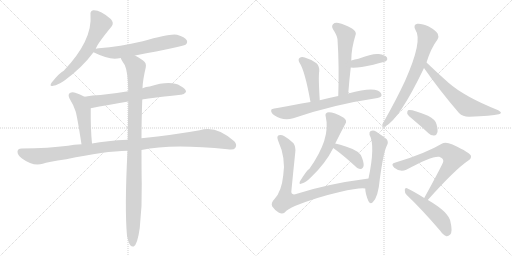
t = 0.00 s
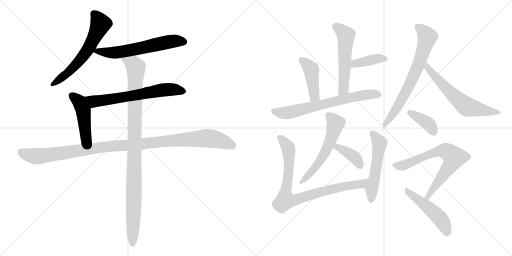
t = 2.87 s
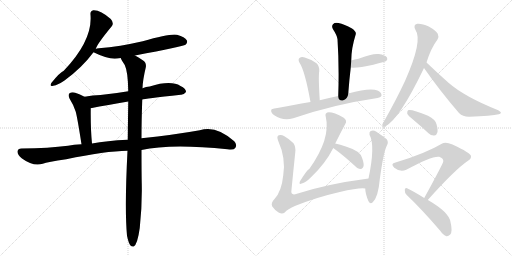
t = 5.74 s
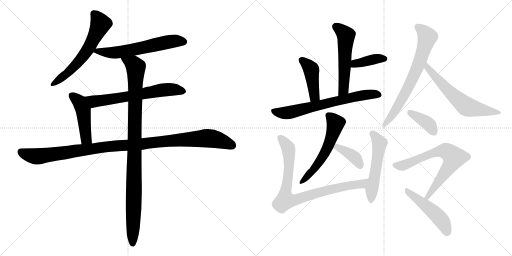
t = 8.61 s
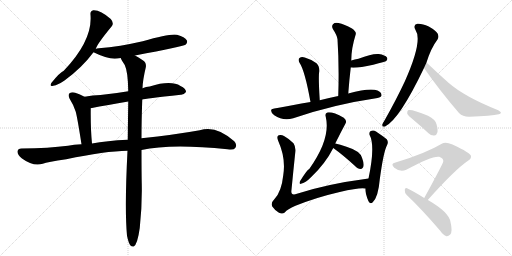
t = 11.49 s
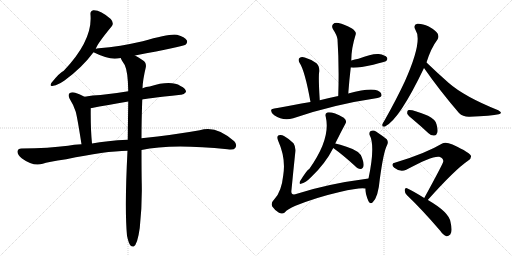
t = 14.36 s

The animated SVG that drew these frames (rendered in a browser with its animation timeline set to each time). Animation: 19 CSS @keyframes rules; one cycle of 14.36 s.

<svg version="1.1" viewBox="0 0 2048 1024" xmlns="http://www.w3.org/2000/svg">
  <g stroke="lightgray" stroke-dasharray="1,1" stroke-width="1" transform="scale(4, 4)">
    <line x1="0" y1="0" x2="256" y2="256"></line>
    <line x1="256" y1="0" x2="0" y2="256"></line>
    <line x1="128" y1="0" x2="128" y2="256"></line>
    <line x1="0" y1="128" x2="256" y2="128"></line>
    <line x1="256" y1="0" x2="512" y2="256"></line>
    <line x1="512" y1="0" x2="256" y2="256"></line>
    <line x1="384" y1="0" x2="384" y2="256"></line>
    <line x1="256" y1="128" x2="512" y2="128"></line>
  </g>
<g transform="scale(1, -1) translate(0, -850)">
   <style type="text/css">
    @keyframes keyframes0 {
      from {
       stroke: black;
       stroke-dashoffset: 612;
       stroke-width: 128;
       }
       67% {
       animation-timing-function: step-end;
       stroke: black;
       stroke-dashoffset: 0;
       stroke-width: 128;
       }
       to {
       stroke: black;
       stroke-width: 1024;
       }
       }
       #make-me-a-hanzi-animation-0 {
         animation: keyframes0 0.748047s both;
         animation-delay: 0.000000s;
         animation-timing-function: linear;
       }
    @keyframes keyframes1 {
      from {
       stroke: black;
       stroke-dashoffset: 611;
       stroke-width: 128;
       }
       67% {
       animation-timing-function: step-end;
       stroke: black;
       stroke-dashoffset: 0;
       stroke-width: 128;
       }
       to {
       stroke: black;
       stroke-width: 1024;
       }
       }
       #make-me-a-hanzi-animation-1 {
         animation: keyframes1 0.747233s both;
         animation-delay: 0.748047s;
         animation-timing-function: linear;
       }
    @keyframes keyframes2 {
      from {
       stroke: black;
       stroke-dashoffset: 652;
       stroke-width: 128;
       }
       68% {
       animation-timing-function: step-end;
       stroke: black;
       stroke-dashoffset: 0;
       stroke-width: 128;
       }
       to {
       stroke: black;
       stroke-width: 1024;
       }
       }
       #make-me-a-hanzi-animation-2 {
         animation: keyframes2 0.780599s both;
         animation-delay: 1.495280s;
         animation-timing-function: linear;
       }
    @keyframes keyframes3 {
      from {
       stroke: black;
       stroke-dashoffset: 467;
       stroke-width: 128;
       }
       60% {
       animation-timing-function: step-end;
       stroke: black;
       stroke-dashoffset: 0;
       stroke-width: 128;
       }
       to {
       stroke: black;
       stroke-width: 1024;
       }
       }
       #make-me-a-hanzi-animation-3 {
         animation: keyframes3 0.630046s both;
         animation-delay: 2.275879s;
         animation-timing-function: linear;
       }
    @keyframes keyframes4 {
      from {
       stroke: black;
       stroke-dashoffset: 1114;
       stroke-width: 128;
       }
       78% {
       animation-timing-function: step-end;
       stroke: black;
       stroke-dashoffset: 0;
       stroke-width: 128;
       }
       to {
       stroke: black;
       stroke-width: 1024;
       }
       }
       #make-me-a-hanzi-animation-4 {
         animation: keyframes4 1.156576s both;
         animation-delay: 2.905924s;
         animation-timing-function: linear;
       }
    @keyframes keyframes5 {
      from {
       stroke: black;
       stroke-dashoffset: 1029;
       stroke-width: 128;
       }
       77% {
       animation-timing-function: step-end;
       stroke: black;
       stroke-dashoffset: 0;
       stroke-width: 128;
       }
       to {
       stroke: black;
       stroke-width: 1024;
       }
       }
       #make-me-a-hanzi-animation-5 {
         animation: keyframes5 1.087402s both;
         animation-delay: 4.062500s;
         animation-timing-function: linear;
       }
    @keyframes keyframes6 {
      from {
       stroke: black;
       stroke-dashoffset: 547;
       stroke-width: 128;
       }
       64% {
       animation-timing-function: step-end;
       stroke: black;
       stroke-dashoffset: 0;
       stroke-width: 128;
       }
       to {
       stroke: black;
       stroke-width: 1024;
       }
       }
       #make-me-a-hanzi-animation-6 {
         animation: keyframes6 0.695150s both;
         animation-delay: 5.149902s;
         animation-timing-function: linear;
       }
    @keyframes keyframes7 {
      from {
       stroke: black;
       stroke-dashoffset: 391;
       stroke-width: 128;
       }
       56% {
       animation-timing-function: step-end;
       stroke: black;
       stroke-dashoffset: 0;
       stroke-width: 128;
       }
       to {
       stroke: black;
       stroke-width: 1024;
       }
       }
       #make-me-a-hanzi-animation-7 {
         animation: keyframes7 0.568197s both;
         animation-delay: 5.845052s;
         animation-timing-function: linear;
       }
    @keyframes keyframes8 {
      from {
       stroke: black;
       stroke-dashoffset: 432;
       stroke-width: 128;
       }
       58% {
       animation-timing-function: step-end;
       stroke: black;
       stroke-dashoffset: 0;
       stroke-width: 128;
       }
       to {
       stroke: black;
       stroke-width: 1024;
       }
       }
       #make-me-a-hanzi-animation-8 {
         animation: keyframes8 0.601562s both;
         animation-delay: 6.413249s;
         animation-timing-function: linear;
       }
    @keyframes keyframes9 {
      from {
       stroke: black;
       stroke-dashoffset: 693;
       stroke-width: 128;
       }
       69% {
       animation-timing-function: step-end;
       stroke: black;
       stroke-dashoffset: 0;
       stroke-width: 128;
       }
       to {
       stroke: black;
       stroke-width: 1024;
       }
       }
       #make-me-a-hanzi-animation-9 {
         animation: keyframes9 0.813965s both;
         animation-delay: 7.014811s;
         animation-timing-function: linear;
       }
    @keyframes keyframes10 {
      from {
       stroke: black;
       stroke-dashoffset: 570;
       stroke-width: 128;
       }
       65% {
       animation-timing-function: step-end;
       stroke: black;
       stroke-dashoffset: 0;
       stroke-width: 128;
       }
       to {
       stroke: black;
       stroke-width: 1024;
       }
       }
       #make-me-a-hanzi-animation-10 {
         animation: keyframes10 0.713867s both;
         animation-delay: 7.828776s;
         animation-timing-function: linear;
       }
    @keyframes keyframes11 {
      from {
       stroke: black;
       stroke-dashoffset: 383;
       stroke-width: 128;
       }
       55% {
       animation-timing-function: step-end;
       stroke: black;
       stroke-dashoffset: 0;
       stroke-width: 128;
       }
       to {
       stroke: black;
       stroke-width: 1024;
       }
       }
       #make-me-a-hanzi-animation-11 {
         animation: keyframes11 0.561686s both;
         animation-delay: 8.542643s;
         animation-timing-function: linear;
       }
    @keyframes keyframes12 {
      from {
       stroke: black;
       stroke-dashoffset: 858;
       stroke-width: 128;
       }
       74% {
       animation-timing-function: step-end;
       stroke: black;
       stroke-dashoffset: 0;
       stroke-width: 128;
       }
       to {
       stroke: black;
       stroke-width: 1024;
       }
       }
       #make-me-a-hanzi-animation-12 {
         animation: keyframes12 0.948242s both;
         animation-delay: 9.104329s;
         animation-timing-function: linear;
       }
    @keyframes keyframes13 {
      from {
       stroke: black;
       stroke-dashoffset: 535;
       stroke-width: 128;
       }
       64% {
       animation-timing-function: step-end;
       stroke: black;
       stroke-dashoffset: 0;
       stroke-width: 128;
       }
       to {
       stroke: black;
       stroke-width: 1024;
       }
       }
       #make-me-a-hanzi-animation-13 {
         animation: keyframes13 0.685384s both;
         animation-delay: 10.052572s;
         animation-timing-function: linear;
       }
    @keyframes keyframes14 {
      from {
       stroke: black;
       stroke-dashoffset: 705;
       stroke-width: 128;
       }
       70% {
       animation-timing-function: step-end;
       stroke: black;
       stroke-dashoffset: 0;
       stroke-width: 128;
       }
       to {
       stroke: black;
       stroke-width: 1024;
       }
       }
       #make-me-a-hanzi-animation-14 {
         animation: keyframes14 0.823730s both;
         animation-delay: 10.737956s;
         animation-timing-function: linear;
       }
    @keyframes keyframes15 {
      from {
       stroke: black;
       stroke-dashoffset: 622;
       stroke-width: 128;
       }
       67% {
       animation-timing-function: step-end;
       stroke: black;
       stroke-dashoffset: 0;
       stroke-width: 128;
       }
       to {
       stroke: black;
       stroke-width: 1024;
       }
       }
       #make-me-a-hanzi-animation-15 {
         animation: keyframes15 0.756185s both;
         animation-delay: 11.561686s;
         animation-timing-function: linear;
       }
    @keyframes keyframes16 {
      from {
       stroke: black;
       stroke-dashoffset: 388;
       stroke-width: 128;
       }
       56% {
       animation-timing-function: step-end;
       stroke: black;
       stroke-dashoffset: 0;
       stroke-width: 128;
       }
       to {
       stroke: black;
       stroke-width: 1024;
       }
       }
       #make-me-a-hanzi-animation-16 {
         animation: keyframes16 0.565755s both;
         animation-delay: 12.317871s;
         animation-timing-function: linear;
       }
    @keyframes keyframes17 {
      from {
       stroke: black;
       stroke-dashoffset: 704;
       stroke-width: 128;
       }
       70% {
       animation-timing-function: step-end;
       stroke: black;
       stroke-dashoffset: 0;
       stroke-width: 128;
       }
       to {
       stroke: black;
       stroke-width: 1024;
       }
       }
       #make-me-a-hanzi-animation-17 {
         animation: keyframes17 0.822917s both;
         animation-delay: 12.883626s;
         animation-timing-function: linear;
       }
    @keyframes keyframes18 {
      from {
       stroke: black;
       stroke-dashoffset: 492;
       stroke-width: 128;
       }
       62% {
       animation-timing-function: step-end;
       stroke: black;
       stroke-dashoffset: 0;
       stroke-width: 128;
       }
       to {
       stroke: black;
       stroke-width: 1024;
       }
       }
       #make-me-a-hanzi-animation-18 {
         animation: keyframes18 0.650391s both;
         animation-delay: 13.706543s;
         animation-timing-function: linear;
       }
</style>
<path d="M 383 654 Q 387 672 447 745 Q 457 758 443 774 Q 401 811 373 809 Q 360 806 362 791 Q 371 689 255 567 Q 239 560 206 519 Q 196 503 213 507 Q 232 510 258 528 Q 328 579 374 641 L 383 654 Z" fill="lightgray"></path> 
<path d="M 540 628 Q 732 664 742 671 Q 752 680 747 689 Q 740 702 708 711 Q 681 717 571 685 Q 480 664 395 657 Q 386 656 383 654 C 359 648 359 648 374 641 Q 425 616 459 615 Q 469 616 483 618 L 540 628 Z" fill="lightgray"></path> 
<path d="M 569 452 Q 576 455 723 471 Q 735 470 744 482 Q 745 495 722 506 Q 683 530 599 504 Q 584 503 570 497 L 513 485 Q 455 475 402 470 Q 371 469 338 463 C 308 458 334 411 363 417 Q 430 430 513 444 L 569 452 Z" fill="lightgray"></path> 
<path d="M 338 463 Q 320 473 301 479 Q 288 483 278 477 Q 271 471 278 456 Q 294 431 303 403 Q 310 376 326 273 C 331 243 371 246 368 276 Q 362 336 363 417 C 363 447 363 450 338 463 Z" fill="lightgray"></path> 
<path d="M 566 250 Q 683 277 910 253 Q 935 249 941 258 Q 950 271 937 285 Q 864 351 799 329 Q 699 311 566 297 L 511 291 Q 426 287 368 276 L 326 273 Q 295 272 272 267 Q 197 257 86 256 Q 71 256 70 244 Q 69 231 88 216 Q 133 183 171 195 Q 190 202 265 213 Q 421 246 510 247 L 566 250 Z" fill="lightgray"></path> 
<path d="M 508 -93 Q 514 -121 521 -131 Q 527 -138 535 -136 Q 550 -127 559 -62 Q 569 28 567 116 Q 566 155 566 250 L 566 297 Q 566 364 569 452 L 570 497 Q 571 530 583 580 Q 587 599 571 609 Q 553 622 540 628 C 514 643 469 644 483 618 Q 483 614 499 590 Q 512 563 513 485 L 513 444 Q 512 375 511 291 L 510 247 Q 498 16 508 -93 Z" fill="lightgray"></path> 
<path d="M 1393 476 Q 1397 530 1403 580 L 1405 608 Q 1405 656 1423 713 Q 1426 723 1408 736 Q 1377 754 1354 758 Q 1339 761 1332 753 Q 1325 746 1332 733 Q 1348 709 1350 693 Q 1357 588 1353 466 C 1352 436 1391 446 1393 476 Z" fill="lightgray"></path> 
<path d="M 1403 580 Q 1430 577 1493 591 Q 1542 604 1545 606 Q 1552 613 1548 620 Q 1541 630 1515 634 Q 1490 637 1434 615 Q 1419 612 1405 608 C 1376 600 1373 582 1403 580 Z" fill="lightgray"></path> 
<path d="M 1279 449 Q 1273 545 1277 565 Q 1278 586 1266 597 Q 1244 613 1219 620 Q 1206 624 1198 618 Q 1191 612 1198 599 Q 1219 569 1242 442 C 1247 412 1281 419 1279 449 Z" fill="lightgray"></path> 
<path d="M 1242 442 Q 1088 415 1087 413 Q 1086 413 1085 410 Q 1082 400 1097 389 Q 1133 364 1173 377 Q 1333 432 1510 458 Q 1525 461 1526 468 Q 1527 480 1510 488 Q 1480 500 1393 476 L 1353 466 Q 1310 457 1279 449 L 1242 442 Z" fill="lightgray"></path> 
<path d="M 1341 276 Q 1362 319 1381 354 Q 1390 367 1375 379 Q 1330 404 1309 400 Q 1299 396 1303 383 Q 1324 296 1237 174 Q 1228 171 1200 125 Q 1194 110 1207 116 Q 1223 120 1244 141 Q 1302 196 1333 258 L 1341 276 Z" fill="lightgray"></path> 
<path d="M 1333 258 Q 1372 230 1419 187 Q 1441 165 1452 180 Q 1459 190 1448 219 Q 1441 246 1386 263 Q 1359 272 1341 276 C 1312 283 1309 276 1333 258 Z" fill="lightgray"></path> 
<path d="M 1474 136 Q 1305 114 1181 73 Q 1162 69 1166 91 Q 1173 164 1181 240 Q 1184 262 1174 277 Q 1159 293 1136 306 Q 1126 312 1115 309 Q 1105 305 1113 286 Q 1144 217 1133 149 Q 1126 83 1098 54 Q 1082 38 1089 24 Q 1099 9 1116 -1 Q 1129 -8 1139 0 Q 1149 13 1182 27 Q 1267 61 1359 82 Q 1441 101 1461 96 C 1491 95 1504 140 1474 136 Z" fill="lightgray"></path> 
<path d="M 1461 96 Q 1461 75 1474 45 Q 1481 32 1491 41 Q 1513 62 1519 132 Q 1534 243 1548 269 Q 1555 282 1547 293 Q 1531 306 1504 324 Q 1494 331 1483 326 Q 1476 323 1478 311 Q 1502 268 1474 136 L 1461 96 Z" fill="lightgray"></path> 
<path d="M 1706 600 Q 1724 658 1750 692 Q 1757 702 1751 715 Q 1745 727 1715 744 Q 1687 757 1669 755 Q 1651 751 1662 730 Q 1692 688 1620 526 Q 1586 453 1538 368 Q 1531 358 1529 351 Q 1528 341 1540 344 Q 1597 371 1696 578 L 1706 600 Z" fill="lightgray"></path> 
<path d="M 1696 578 Q 1757 490 1836 398 Q 1852 382 1878 383 Q 1966 387 1995 393 Q 2002 394 2004 399 Q 2004 403 1993 409 Q 1858 463 1794 519 Q 1752 556 1706 600 C 1684 621 1679 603 1696 578 Z" fill="lightgray"></path> 
<path d="M 1653 371 Q 1683 346 1714 317 Q 1724 307 1737 308 Q 1746 308 1749 319 Q 1753 329 1746 353 Q 1742 372 1712 387 Q 1646 414 1632 409 Q 1628 405 1629 395 Q 1632 388 1653 371 Z" fill="lightgray"></path> 
<path d="M 1711 50 Q 1819 171 1872 207 Q 1885 214 1884 226 Q 1883 238 1810 272 Q 1782 284 1769 276 Q 1702 236 1582 200 Q 1560 196 1577 179 Q 1601 160 1625 171 Q 1730 228 1757 223 Q 1775 216 1773 204 Q 1773 197 1697 58 C 1683 32 1691 28 1711 50 Z" fill="lightgray"></path> 
<path d="M 1697 58 Q 1654 85 1628 97 Q 1621 101 1619 91 Q 1618 79 1627 70 Q 1688 12 1760 -72 Q 1773 -91 1786 -95 Q 1793 -96 1801 -88 Q 1811 -76 1802 -38 Q 1796 1 1715 48 Q 1714 49 1711 50 L 1697 58 Z" fill="lightgray"></path> 
      <clipPath id="make-me-a-hanzi-clip-0">
      <path d="M 383 654 Q 387 672 447 745 Q 457 758 443 774 Q 401 811 373 809 Q 360 806 362 791 Q 371 689 255 567 Q 239 560 206 519 Q 196 503 213 507 Q 232 510 258 528 Q 328 579 374 641 L 383 654 Z" fill="lightgray"></path>
      </clipPath>
      <path clip-path="url(#make-me-a-hanzi-clip-0)" d="M 375 795 L 402 754 L 358 662 L 298 585 L 267 554 L 216 517 " fill="none" id="make-me-a-hanzi-animation-0" stroke-dasharray="484 968" stroke-linecap="round"></path>

      <clipPath id="make-me-a-hanzi-clip-1">
      <path d="M 540 628 Q 732 664 742 671 Q 752 680 747 689 Q 740 702 708 711 Q 681 717 571 685 Q 480 664 395 657 Q 386 656 383 654 C 359 648 359 648 374 641 Q 425 616 459 615 Q 469 616 483 618 L 540 628 Z" fill="lightgray"></path>
      </clipPath>
      <path clip-path="url(#make-me-a-hanzi-clip-1)" d="M 385 643 L 473 641 L 689 685 L 735 683 " fill="none" id="make-me-a-hanzi-animation-1" stroke-dasharray="483 966" stroke-linecap="round"></path>

      <clipPath id="make-me-a-hanzi-clip-2">
      <path d="M 569 452 Q 576 455 723 471 Q 735 470 744 482 Q 745 495 722 506 Q 683 530 599 504 Q 584 503 570 497 L 513 485 Q 455 475 402 470 Q 371 469 338 463 C 308 458 334 411 363 417 Q 430 430 513 444 L 569 452 Z" fill="lightgray"></path>
      </clipPath>
      <path clip-path="url(#make-me-a-hanzi-clip-2)" d="M 345 460 L 379 444 L 665 492 L 733 484 " fill="none" id="make-me-a-hanzi-animation-2" stroke-dasharray="524 1048" stroke-linecap="round"></path>

      <clipPath id="make-me-a-hanzi-clip-3">
      <path d="M 338 463 Q 320 473 301 479 Q 288 483 278 477 Q 271 471 278 456 Q 294 431 303 403 Q 310 376 326 273 C 331 243 371 246 368 276 Q 362 336 363 417 C 363 447 363 450 338 463 Z" fill="lightgray"></path>
      </clipPath>
      <path clip-path="url(#make-me-a-hanzi-clip-3)" d="M 287 468 L 318 442 L 328 420 L 342 308 L 346 295 L 361 282 " fill="none" id="make-me-a-hanzi-animation-3" stroke-dasharray="339 678" stroke-linecap="round"></path>

      <clipPath id="make-me-a-hanzi-clip-4">
      <path d="M 566 250 Q 683 277 910 253 Q 935 249 941 258 Q 950 271 937 285 Q 864 351 799 329 Q 699 311 566 297 L 511 291 Q 426 287 368 276 L 326 273 Q 295 272 272 267 Q 197 257 86 256 Q 71 256 70 244 Q 69 231 88 216 Q 133 183 171 195 Q 190 202 265 213 Q 421 246 510 247 L 566 250 Z" fill="lightgray"></path>
      </clipPath>
      <path clip-path="url(#make-me-a-hanzi-clip-4)" d="M 83 243 L 109 231 L 158 225 L 451 266 L 815 297 L 872 291 L 929 268 " fill="none" id="make-me-a-hanzi-animation-4" stroke-dasharray="986 1972" stroke-linecap="round"></path>

      <clipPath id="make-me-a-hanzi-clip-5">
      <path d="M 508 -93 Q 514 -121 521 -131 Q 527 -138 535 -136 Q 550 -127 559 -62 Q 569 28 567 116 Q 566 155 566 250 L 566 297 Q 566 364 569 452 L 570 497 Q 571 530 583 580 Q 587 599 571 609 Q 553 622 540 628 C 514 643 469 644 483 618 Q 483 614 499 590 Q 512 563 513 485 L 513 444 Q 512 375 511 291 L 510 247 Q 498 16 508 -93 Z" fill="lightgray"></path>
      </clipPath>
      <path clip-path="url(#make-me-a-hanzi-clip-5)" d="M 490 618 L 536 591 L 544 580 L 531 -126 " fill="none" id="make-me-a-hanzi-animation-5" stroke-dasharray="901 1802" stroke-linecap="round"></path>

      <clipPath id="make-me-a-hanzi-clip-6">
      <path d="M 1393 476 Q 1397 530 1403 580 L 1405 608 Q 1405 656 1423 713 Q 1426 723 1408 736 Q 1377 754 1354 758 Q 1339 761 1332 753 Q 1325 746 1332 733 Q 1348 709 1350 693 Q 1357 588 1353 466 C 1352 436 1391 446 1393 476 Z" fill="lightgray"></path>
      </clipPath>
      <path clip-path="url(#make-me-a-hanzi-clip-6)" d="M 1344 743 L 1374 720 L 1384 697 L 1375 501 L 1358 474 " fill="none" id="make-me-a-hanzi-animation-6" stroke-dasharray="419 838" stroke-linecap="round"></path>

      <clipPath id="make-me-a-hanzi-clip-7">
      <path d="M 1403 580 Q 1430 577 1493 591 Q 1542 604 1545 606 Q 1552 613 1548 620 Q 1541 630 1515 634 Q 1490 637 1434 615 Q 1419 612 1405 608 C 1376 600 1373 582 1403 580 Z" fill="lightgray"></path>
      </clipPath>
      <path clip-path="url(#make-me-a-hanzi-clip-7)" d="M 1408 587 L 1492 612 L 1539 615 " fill="none" id="make-me-a-hanzi-animation-7" stroke-dasharray="263 526" stroke-linecap="round"></path>

      <clipPath id="make-me-a-hanzi-clip-8">
      <path d="M 1279 449 Q 1273 545 1277 565 Q 1278 586 1266 597 Q 1244 613 1219 620 Q 1206 624 1198 618 Q 1191 612 1198 599 Q 1219 569 1242 442 C 1247 412 1281 419 1279 449 Z" fill="lightgray"></path>
      </clipPath>
      <path clip-path="url(#make-me-a-hanzi-clip-8)" d="M 1207 609 L 1245 570 L 1257 463 L 1246 454 " fill="none" id="make-me-a-hanzi-animation-8" stroke-dasharray="304 608" stroke-linecap="round"></path>

      <clipPath id="make-me-a-hanzi-clip-9">
      <path d="M 1242 442 Q 1088 415 1087 413 Q 1086 413 1085 410 Q 1082 400 1097 389 Q 1133 364 1173 377 Q 1333 432 1510 458 Q 1525 461 1526 468 Q 1527 480 1510 488 Q 1480 500 1393 476 L 1353 466 Q 1310 457 1279 449 L 1242 442 Z" fill="lightgray"></path>
      </clipPath>
      <path clip-path="url(#make-me-a-hanzi-clip-9)" d="M 1089 409 L 1110 401 L 1148 398 L 1445 469 L 1516 471 " fill="none" id="make-me-a-hanzi-animation-9" stroke-dasharray="565 1130" stroke-linecap="round"></path>

      <clipPath id="make-me-a-hanzi-clip-10">
      <path d="M 1341 276 Q 1362 319 1381 354 Q 1390 367 1375 379 Q 1330 404 1309 400 Q 1299 396 1303 383 Q 1324 296 1237 174 Q 1228 171 1200 125 Q 1194 110 1207 116 Q 1223 120 1244 141 Q 1302 196 1333 258 L 1341 276 Z" fill="lightgray"></path>
      </clipPath>
      <path clip-path="url(#make-me-a-hanzi-clip-10)" d="M 1313 389 L 1342 356 L 1324 293 L 1277 202 L 1210 125 " fill="none" id="make-me-a-hanzi-animation-10" stroke-dasharray="442 884" stroke-linecap="round"></path>

      <clipPath id="make-me-a-hanzi-clip-11">
      <path d="M 1333 258 Q 1372 230 1419 187 Q 1441 165 1452 180 Q 1459 190 1448 219 Q 1441 246 1386 263 Q 1359 272 1341 276 C 1312 283 1309 276 1333 258 Z" fill="lightgray"></path>
      </clipPath>
      <path clip-path="url(#make-me-a-hanzi-clip-11)" d="M 1346 268 L 1421 218 L 1441 187 " fill="none" id="make-me-a-hanzi-animation-11" stroke-dasharray="255 510" stroke-linecap="round"></path>

      <clipPath id="make-me-a-hanzi-clip-12">
      <path d="M 1474 136 Q 1305 114 1181 73 Q 1162 69 1166 91 Q 1173 164 1181 240 Q 1184 262 1174 277 Q 1159 293 1136 306 Q 1126 312 1115 309 Q 1105 305 1113 286 Q 1144 217 1133 149 Q 1126 83 1098 54 Q 1082 38 1089 24 Q 1099 9 1116 -1 Q 1129 -8 1139 0 Q 1149 13 1182 27 Q 1267 61 1359 82 Q 1441 101 1461 96 C 1491 95 1504 140 1474 136 Z" fill="lightgray"></path>
      </clipPath>
      <path clip-path="url(#make-me-a-hanzi-clip-12)" d="M 1121 299 L 1151 263 L 1155 248 L 1154 159 L 1141 49 L 1181 50 L 1335 96 L 1448 115 L 1466 131 " fill="none" id="make-me-a-hanzi-animation-12" stroke-dasharray="730 1460" stroke-linecap="round"></path>

      <clipPath id="make-me-a-hanzi-clip-13">
      <path d="M 1461 96 Q 1461 75 1474 45 Q 1481 32 1491 41 Q 1513 62 1519 132 Q 1534 243 1548 269 Q 1555 282 1547 293 Q 1531 306 1504 324 Q 1494 331 1483 326 Q 1476 323 1478 311 Q 1502 268 1474 136 L 1461 96 Z" fill="lightgray"></path>
      </clipPath>
      <path clip-path="url(#make-me-a-hanzi-clip-13)" d="M 1491 315 L 1518 277 L 1483 47 " fill="none" id="make-me-a-hanzi-animation-13" stroke-dasharray="407 814" stroke-linecap="round"></path>

      <clipPath id="make-me-a-hanzi-clip-14">
      <path d="M 1706 600 Q 1724 658 1750 692 Q 1757 702 1751 715 Q 1745 727 1715 744 Q 1687 757 1669 755 Q 1651 751 1662 730 Q 1692 688 1620 526 Q 1586 453 1538 368 Q 1531 358 1529 351 Q 1528 341 1540 344 Q 1597 371 1696 578 L 1706 600 Z" fill="lightgray"></path>
      </clipPath>
      <path clip-path="url(#make-me-a-hanzi-clip-14)" d="M 1671 741 L 1696 722 L 1709 702 L 1684 616 L 1622 478 L 1567 387 L 1537 352 " fill="none" id="make-me-a-hanzi-animation-14" stroke-dasharray="577 1154" stroke-linecap="round"></path>

      <clipPath id="make-me-a-hanzi-clip-15">
      <path d="M 1696 578 Q 1757 490 1836 398 Q 1852 382 1878 383 Q 1966 387 1995 393 Q 2002 394 2004 399 Q 2004 403 1993 409 Q 1858 463 1794 519 Q 1752 556 1706 600 C 1684 621 1679 603 1696 578 Z" fill="lightgray"></path>
      </clipPath>
      <path clip-path="url(#make-me-a-hanzi-clip-15)" d="M 1709 592 L 1709 579 L 1768 513 L 1868 423 L 1996 401 " fill="none" id="make-me-a-hanzi-animation-15" stroke-dasharray="494 988" stroke-linecap="round"></path>

      <clipPath id="make-me-a-hanzi-clip-16">
      <path d="M 1653 371 Q 1683 346 1714 317 Q 1724 307 1737 308 Q 1746 308 1749 319 Q 1753 329 1746 353 Q 1742 372 1712 387 Q 1646 414 1632 409 Q 1628 405 1629 395 Q 1632 388 1653 371 Z" fill="lightgray"></path>
      </clipPath>
      <path clip-path="url(#make-me-a-hanzi-clip-16)" d="M 1636 401 L 1714 354 L 1737 320 " fill="none" id="make-me-a-hanzi-animation-16" stroke-dasharray="260 520" stroke-linecap="round"></path>

      <clipPath id="make-me-a-hanzi-clip-17">
      <path d="M 1711 50 Q 1819 171 1872 207 Q 1885 214 1884 226 Q 1883 238 1810 272 Q 1782 284 1769 276 Q 1702 236 1582 200 Q 1560 196 1577 179 Q 1601 160 1625 171 Q 1730 228 1757 223 Q 1775 216 1773 204 Q 1773 197 1697 58 C 1683 32 1691 28 1711 50 Z" fill="lightgray"></path>
      </clipPath>
      <path clip-path="url(#make-me-a-hanzi-clip-17)" d="M 1580 189 L 1628 192 L 1750 244 L 1783 246 L 1805 233 L 1815 220 L 1811 205 L 1710 67 L 1713 62 " fill="none" id="make-me-a-hanzi-animation-17" stroke-dasharray="576 1152" stroke-linecap="round"></path>

      <clipPath id="make-me-a-hanzi-clip-18">
      <path d="M 1697 58 Q 1654 85 1628 97 Q 1621 101 1619 91 Q 1618 79 1627 70 Q 1688 12 1760 -72 Q 1773 -91 1786 -95 Q 1793 -96 1801 -88 Q 1811 -76 1802 -38 Q 1796 1 1715 48 Q 1714 49 1711 50 L 1697 58 Z" fill="lightgray"></path>
      </clipPath>
      <path clip-path="url(#make-me-a-hanzi-clip-18)" d="M 1628 87 L 1751 -14 L 1770 -36 L 1787 -81 " fill="none" id="make-me-a-hanzi-animation-18" stroke-dasharray="364 728" stroke-linecap="round"></path>

</g>
</svg>
